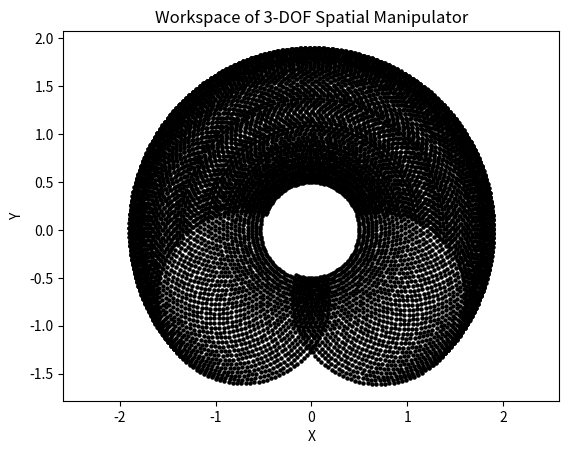
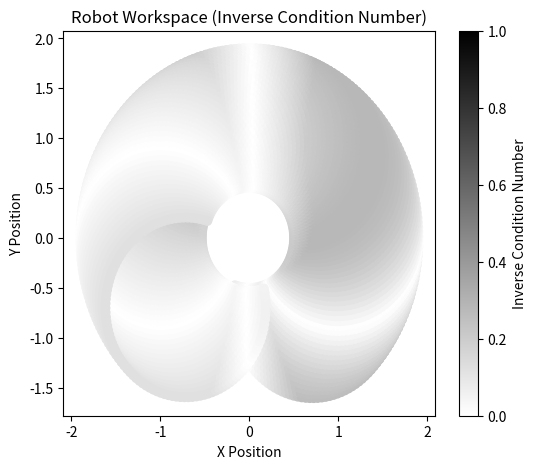

The matplotlib source for these figures, in order:
import numpy as np
from scipy.linalg import expm
import matplotlib.pyplot as plt 


def skew(vec):
    skew_matrix = np.array([[0, -vec[2], vec[1]], 
                            [vec[2], 0, -vec[0]], 
                            [-vec[1], vec[0], 0]])
    
    return skew_matrix
def twist(v, k):
    full_twist = np.zeros((4,4))

    full_twist[0:3,0:3] = skew(k)
    full_twist[0:3, 3] = v

    return(full_twist)

def prismatic_twist(v):
    full_twist = np.zeros((4,4))
    if np.linalg.norm(v) != 0:
        full_twist[0:3, 3] = v/np.linalg.norm(v)

    return full_twist

def adjoint(T):
    adjoint_matrix = np.zeros((6,6))
    s_R_b = T[0:3, 0:3]
    adjoint_matrix[0:3, 0:3] = s_R_b
    adjoint_matrix[0:3, 3:6] = skew(T[0:3, 3]) @ s_R_b
    adjoint_matrix[3:6, 3:6] = s_R_b

    return adjoint_matrix

def twist_coords(twist):
    w = np.array([twist[2,1], twist[0,2], twist[1,0]])
    v = twist[0:3, 3]
    return np.concatenate((v,w)).reshape(6,1)

def inverse_condition_number(J):
    Jv = J[0:3, :]
    lin_U, lin_s, lin_Vt = np.linalg.svd(Jv)
    lin_sig_max = np.max(lin_s)
    lin_sig_min = np.min(lin_s)
    lin_inv_condition = lin_sig_min/lin_sig_max
    # U, s, Vt = np.linalg.svd(J)
    # sig_max = np.max(s)
    # sig_min = np.min(s)
    # inv_condition = sig_min/sig_max
    return lin_inv_condition#, inv_condition

class Three_DOF_Spatial_Manipulator:
    def __init__(self):
        self.a2 = 1
        self.a3 = 0.9
        self.d = 0
        self.k1 = np.array([0, 1, 0])
        self.k2 = np.array([0, 0, 1])
        self.k3 = np.array([0, 0, 1])
        self.q1 = np.array([0, 0, 0])
        self.q2 = np.array([0, 0, 0])
        self.q3 = np.array([self.a2, 0, 0])
        self.twist1 = 0
        self.twist2 = 0
        self.twist3 = 0
        self.joint1 = 0
        self.joint2 = 0
        self.joint3 = 0
        self.T_zero_config = np.array([[1, 0, 0, self.a2+self.a3], 
                                       [0, 1, 0, 0], 
                                       [0, 0, 1, self.d], 
                                       [0, 0, 0, 1]])
    def FK(self, theta1, theta2, theta3):
        v3 = np.cross(self.q3, self.k3)
        v2 = np.cross(self.q2, self.k2)
        v1 = np.cross(self.q1, self.k1)

        self.twist3 = twist(v3, self.k3)
        self.twist2 = twist(v2, self.k2)
        self.twist1 = twist(v1, self.k1)

        self.joint1 = expm(self.twist1 * theta1)
        self.joint2 = expm(self.twist2 * theta2)
        self.joint3 = expm(self.twist3 * theta3)

        forward_kinematics = self.joint1 @ self.joint2 @ self.joint3 @ self.T_zero_config

        return forward_kinematics 
    
    def body_jacobian(self, theta1, theta2, theta3):
        fk = self.FK(theta1, theta2, theta3)

        column1 = np.linalg.inv(adjoint(fk)) @ twist_coords(self.twist1)
        column2 = np.linalg.inv(adjoint(self.joint1@self.joint2@self.T_zero_config)) @ twist_coords(self.twist2)
        column3 = np.linalg.inv(adjoint(self.joint2@self.T_zero_config)) @ twist_coords(self.twist3)

        body_jacobian = np.hstack((column1, column2, column3))
        return body_jacobian
    
    def velocity_jacobian(self, theta1, theta2, theta3):
        jacobian_rotation = np.zeros((6,6))
        fk = self.FK(theta1, theta2, theta3)
        body_jacobian = self.body_jacobian(theta1, theta2, theta3)
        R_0n = fk[0:3, 0:3]
        jacobian_rotation[0:3, 0:3] = R_0n
        jacobian_rotation[3:6, 3:6] = R_0n 
        velocity_jacobian = jacobian_rotation @ body_jacobian
        return velocity_jacobian
    
    def body_velocity(self, theta1, theta2, theta3, theta_dot1, theta_dot2, theta_dot3):
        body_jacobian = self.body_jacobian(theta1, theta2, theta3)
        body_velocity = body_jacobian @ np.array([[theta_dot1, theta_dot2, theta_dot3]])
        return body_velocity
    
##############################################
#Problem 1
##############################################
a2 = 3
a3 = 2
d = 0
robot = Three_DOF_Spatial_Manipulator()
theta1 = np.arange(-np.pi, np.pi, 0.06)
theta2 = np.arange(-np.pi/4, 5*np.pi/4, 0.05)
theta3 = np.arange(-5*np.pi/6, 5*np.pi/6, 0.05)
end_vec = []
ICN = []

for i in theta2:
    for k in theta3:
        fk = robot.FK(0, i, k)
        end_pos = fk[0:3, 3]
        J = robot.velocity_jacobian(0, i, k)
        ICN.append(inverse_condition_number(J))
        end_vec.append(end_pos)

end_vec = np.array(end_vec)
X = end_vec[:, 0]
Y = end_vec[:, 1]
# Plot workspace
fig = plt.figure()
ax = fig.add_subplot(111)
ax.scatter(end_vec[:, 0], end_vec[:, 1], s=5, c='black')

ax.set_xlabel('X')
ax.set_ylabel('Y')
ax.set_title('Workspace of 3-DOF Spatial Manipulator')
ax.axis('equal')
plt.show()


plt.figure(figsize=(6, 5))
plt.scatter(
    X, Y,
    c=ICN,
    cmap='gray_r',    # grayscale
    vmin=0, vmax=1
)
plt.colorbar(label='Inverse Condition Number')
plt.xlabel('X Position')
plt.ylabel('Y Position')
plt.title('Robot Workspace (Inverse Condition Number)')
plt.show()

#######################################
#Problem 2
#######################################
J1 = np.array([[10, 0, 0, 0, 2, 0], 
               [0, 8, 0, 0, 1, 0], 
               [0, 0, 7, 0, 0, 0], 
               [0, 0, 0, 6, 0, 0], 
               [0, 0, 0, 0, 3, 1], 
               [0, 0, 0, 0, 0, 1]])
J2 = np.array([[10, 0, 0, 0, 0, 2], 
               [0, 5, 0, 2, 0, 0], 
               [0, 0, 4, 1, -3, 0], 
               [0, 0, 0, 2, 2, 0], 
               [0, 0, 0, 0, 1, 0], 
               [0, 0, 0, 0, 0, 0]])
J3 = np.array([[9, -1, 0, 0, 0, 0, 0],
               [0, 8, 0, 0, 0, 0, 0],
               [0, 0, 5, 0, 1, 3, 0],
               [0, 0, 0, 4, 0, 0, -6],
               [0, 0, 0, 0, 3, 6, 0],
               [0, 0, 0, 0, 0, 0, 0]])
J4 = np.array([[8, -2, 0, 0],
               [0, 7, 0, 0],
               [0, 0, 3, 0],
               [0, 0, 2, 1],
               [0, 0, 0, 0],
               [0, 0, 0, 0]])

u1, s1, v1 = np.linalg.svd(J1)
u2, s2, v2 = np.linalg.svd(J2)
u3, s3, v3 = np.linalg.svd(J3)
u4, s4, v4 = np.linalg.svd(J4)

print("u1 is: \n", u1)
print("s1 is: \n", s1)
print("v1 is: \n", v1)

print("u2 is: \n", u2)
print("s2 is: \n", s2)
print("v2 is: \n", v2)

print("u3 is: \n", u3)
print("s3 is: \n", s3)
print("v3 is: \n", v3)

print("u4 is: \n", u4)
print("s4 is: \n", s4)
print("v4 is: \n", v4)
